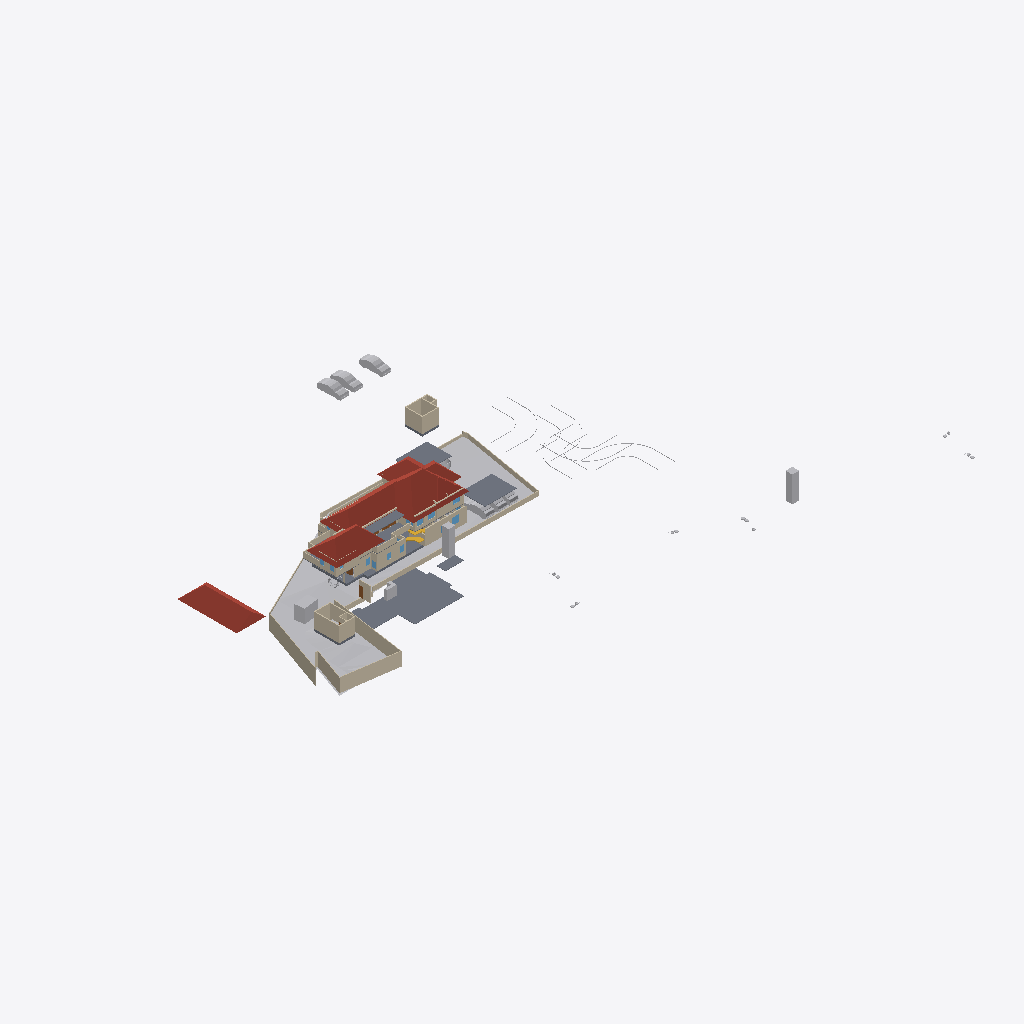
Isometric view of an IFC building model (IFC-SPF (STEP), schema IFC4X3, length unit metre), seen from the south-west, elements coloured by IFC class: 45 walls (beige), 18 other elements (light grey), 9 slabs (grey), 6 roofs (red-brown), 4 windows (light blue), 3 doors (brown), 2 stair flights (yellow).
Extent 123.3 m × 86.4 m × 24.2 m (x, y, z). Storeys (8): Road Level at 0.00 m; GF at 0.00 m; FF at 0.00 m; Concept at 0.00 m; Existing at 0.00 m; Roof at 0.00 m; Area at 0.00 m; Car Porch at 0.00 m. Elements (418): 136 IfcWall, 100 IfcFurniture, 49 IfcBuildingElementProxy, 33 IfcDoor, 29 IfcSanitaryTerminal, 27 IfcWindow, 13 IfcSlab, 7 IfcStairFlight, 7 IfcVehicle, 6 IfcRoof, 5 IfcColumn, 2 IfcGeographicElement.

HEADER;
FILE_DESCRIPTION(('ViewDefinition[DesignTransferView]'),'2;1');
FILE_NAME('Jailani.ifc','2026-01-07T13:50:35+05:30',(''),(''),'IfcOpenShell 0.8.4','Bonsai 0.8.4','Nobody');
FILE_SCHEMA(('IFC4X3'));
ENDSEC;
DATA;
#1=IFCPROJECT('1rEyq$MlvDVO9q4X_6O_vh',$,'My Project',$,$,$,$,(#14,#26),#9);
#31=IFCSITE('2ymv4STDrDCBgdvlSnG91s',$,'My Site',$,$,#54,$,$,$,$,$,$,$,$);
#37=IFCBUILDING('0WCwdFWaT3fvN6dYFJV0G3',$,'My Building',$,$,#60,$,$,$,$,$,$);
#43=IFCBUILDINGSTOREY('3glIUxBxj019WI9WL2_LBp',$,'Road Level',$,$,#66,$,$,$,$);
#2091=IFCBUILDINGSTOREY('0gksAyAJzF1eVdNHxF82jx',$,'GF',$,$,#146917,$,$,$,$);
#9684=IFCBUILDINGSTOREY('0GW8AoQ6z9OfFkHNDnUrmB',$,'FF',$,$,#146452,$,$,$,$);
#36449=IFCBUILDINGSTOREY('08MXqDc890wx$ikiXcsfjl',$,'Concept',$,$,#36465,$,$,$,$);
#37612=IFCBUILDINGSTOREY('3FqJSqHaz8MQtwN4CzJUgT',$,'Existing',$,$,#37627,$,$,$,$);
#39460=IFCBUILDINGSTOREY('2$v9ldK6P2VucsJp$wo$TV',$,'Roof',$,$,#39475,$,$,$,$);
#119304=IFCBUILDINGSTOREY('0qBaI9Ey94591kdt6C2Jnr',$,'Area',$,$,#119319,$,$,$,$);
#129129=IFCBUILDINGSTOREY('3kIur_wS960wa7BjgB$p1C',$,'Car Porch',$,$,#129145,$,$,$,$);
#1788=IFCGEOGRAPHICELEMENT('2G7_FUH1TFnfA2p0BceQCt',$,'Site',$,$,#100204,#1804,$,.TERRAIN.);
#76545=IFCSLAB('2aCiXPnYz8$gA8qCOugHjJ',$,'Slab',$,$,#129097,#76566,$,$);
#79606=IFCROOF('1NEastO1X6N9DvNmgS8S$Q',$,'Hometheatre',$,$,#81870,#79612,$,.HIP_ROOF.);
#144440=IFCROOF('0oMU0R$P993hWI_IvlftrS',$,'Hometheatre',$,$,#145478,#144446,$,.HIP_ROOF.);
#145303=IFCROOF('3s8dS1E$b9NxPfp_s5Y7_n',$,'Hometheatre',$,$,#145493,#145309,$,.HIP_ROOF.);
#129270=IFCROOF('2M$WZ$l3D2AefNjHoDQk5e',$,'Hometheatre',$,$,#129303,#129276,$,.HIP_ROOF.);
#89125=IFCROOF('3QG_sn$6D8wh3KWg2rDEP$',$,'Hometheatre',$,$,#145473,#89131,$,.HIP_ROOF.);
#2607=IFCWALL('0hLi5deXP5Zfo$NOtNZznY',$,'Wall',$,$,#112989,#2613,$,$);
#154220=IFCSLAB('293T1aXJn5K8p94uzSqeT1',$,'Slab',$,$,#154350,#154241,$,$);
#2532=IFCWALL('2uoMgyRXTBJAXpnQJxkX2y',$,'Wall',$,$,#113095,#2538,$,$);
#2632=IFCWALL('1hiIP0I5r0ZAybbUAFoviW',$,'Wall',$,$,#112940,#2638,$,$);
#150839=IFCSLAB('3jn$6_RWvACe67VzawyFlT',$,'Slab',$,$,#150840,#150864,$,$);
#4726=IFCSLAB('2FiUBYKgX14Ok5pfpzPww9',$,'Slab',$,$,#147072,#4737,$,$);
#4239=IFCBUILDINGELEMENTPROXY('3q7lNd2p17oe3AMat8N37d',$,'Toilet 2',$,$,#81645,#4249,$,.COMPLEX.);
#3370=IFCWALL('0xoPJC_XvDxeOzIZpSQWPO',$,'Wall',$,$,#35160,#3381,$,$);
#86840=IFCWALL('1zaCosLNjApxxIMARr_CVV',$,'Wall',$,$,#147102,#86851,$,$);
#60677=IFCWALL('18dA7i_Sb71RfCHKrpu8gf',$,'Wall',$,$,#155137,#60688,$,$);
#23555=IFCTRANSPORTELEMENT('10_X8X5DHBYv3U3r1ASSTk',$,'TransportElement',$,$,#146982,#23564,$,$);
#80165=IFCTRANSPORTELEMENT('3e3Q4k1592$RuhbEiGY1JY',$,'TransportElement',$,$,#147307,#80195,$,$);
#40601=IFCVEHICLE('2n0InfZ3983xlP1tLNpSFe',$,'Vehicle',$,$,#41081,#40614,$,$);
#40247=IFCVEHICLE('1o80UYAPX4cRrso8iBSkYA',$,'Vehicle',$,$,#41071,#40260,$,$);
#2407=IFCWALL('1wqYISk15EtxPgF1WYwVVh',$,'Wall',$,$,#100330,#2413,$,$);
#3433=IFCWALL('2gqgdNokT89Rrmjq1x$gkt',$,'Wall',$,$,#35105,#3444,$,$);
#40568=IFCVEHICLE('3YADKfQzbBmOkqjeAW8eZC',$,'Vehicle',$,$,#41076,#40581,$,$);
#2582=IFCWALL('3AhfTEAr96zBOu2JT1DiVf',$,'Wall',$,$,#113113,#2588,$,$);
#40902=IFCROOF('0NQmnSdgH4pOZ3l6AOOmoo',$,'Hometheatre',$,$,#89124,#40908,$,.HIP_ROOF.);
#145823=IFCSLAB('3kQEb2IDPBb8zFgdBxTAB7',$,'Slab',$,$,#146907,#145844,$,$);
#103859=IFCVEHICLE('0Rj7kGn8PAKQhJ_nG_1K0p',$,'Vehicle',$,$,#154340,#103872,$,$);
#59578=IFCWALL('18OzynGbzFkxUyJxJqUeri',$,'Wall',$,$,#155087,#59589,$,$);
#128974=IFCSLAB('2I4mMTtdz3heLV_7wIuT8I',$,'Slab',$,$,#146667,#129060,$,$);
#82494=IFCWALL('114z9vmOj61f0ByT8PV_4j',$,'Wall',$,$,#147497,#82505,$,$);
#102599=IFCWALL('0rRWeOmxf4Nhxloe51FnnU',$,'Wall',$,$,#147512,#102610,$,$);
#101839=IFCWALL('05GeNlEqH0efYPT5LNcXVO',$,'Wall',$,$,#147107,#101850,$,$);
#75549=IFCWALL('36oGwTk25DYRf$Ld17aTG9',$,'Wall',$,$,#146662,#75560,$,$);
#121662=IFCWALL('1BWH$vHq53de7ALB12b4Gj',$,'Wall',$,$,#154355,#121673,$,$);
#3190=IFCWALL('193oymhqH3WPw9ieWVOFsJ',$,'Wall',$,$,#36281,#3201,$,$);
#86870=IFCWALL('1_fX$FEwXFLOJR8rOkkV$4',$,'Wall',$,$,#147097,#86881,$,$);
#120536=IFCWALL('2FDQOO56jA8Azr6TXUl4T5',$,'Wall',$,$,#155162,#120547,$,$);
#145334=IFCSLAB('3x$oa6hEzDgunyMPPqRDZS',$,'Slab',$,$,#146897,#145359,$,$);
#129995=IFCWALL('1Z9eHqjeDCUunatWpNmH5c',$,'Wall',$,$,#146697,#130006,$,$);
#121530=IFCWALL('1PIIkYHrv2mO37HdvZzTBR',$,'Wall',$,$,#146842,#121541,$,$);
#108669=IFCFURNITURE('3bCYOyBxHA5AHLAMUemJi_',$,'Furniture',$,$,#154086,#108680,$,$);
#90183=IFCWALL('2cQ1neTIf7g8mdYgs0yfIT',$,'Wall',$,$,#154126,#90194,$,$);
#82434=IFCWALL('059f8C5Ij6hxgsaUDduYJj',$,'Wall',$,$,#147492,#82445,$,$);
#137814=IFCWALL('1f8DAwyeXD_PWof1TdUb_8',$,'Wall',$,$,#146837,#137825,$,$);
#82574=IFCWALL('3veTVo1x91keaYPqQBOA6u',$,'Wall',$,$,#147517,#82585,$,$);
#82694=IFCVEHICLE('1WbX0ZaZv1EAj6UxZaEAuW',$,'Vehicle',$,$,#154335,#82707,$,$);
#145566=IFCVEHICLE('0GR5tKgTv9_RA8i68F_qsM',$,'Vehicle',$,$,#154345,#145579,$,$);
#138679=IFCWALL('0fLQKKdFD4Xw5zTdyOB_Hj',$,'Wall',$,$,#146827,#138690,$,$);
#86943=IFCWALL('2f2pLvPszF0xVQvVxkOD$B',$,'Wall',$,$,#147187,#86954,$,$);
#75649=IFCWALL('2gTor6mr53hg_pswciWXP$',$,'Wall',$,$,#146762,#75660,$,$);
#138222=IFCWALL('1hhVIZ_Uv4yxcs$OnCvspb',$,'Wall',$,$,#146812,#138233,$,$);
#2381=IFCWALL('2ukC8AQQP85Rb_ZeT84bZY',$,'Wall',$,$,#112883,#2388,$,$);
#146017=IFCWALL('1YkU1m$4j5_uvSVEt6Gvox',$,'Wall',$,$,#149498,#146028,$,$);
#138307=IFCWALL('0uChOQuPT4Uh0CMOxDtnXz',$,'Wall',$,$,#146807,#138318,$,$);
#2507=IFCWALL('0zjDgr1wL5mfJb$oJ72rHP',$,'Wall',$,$,#112971,#2513,$,$);
#122264=IFCWALL('2jiJcs0pXAgAG0rrygpF9S',$,'Wall',$,$,#146672,#122275,$,$);
#43017=IFCBUILDINGELEMENTPROXY('3aYsPRn39B_hfstnZLeJpy',$,'BuildingElementProxy',$,$,#88418,#43030,$,$);
#42055=IFCBUILDINGELEMENTPROXY('3wwYmhSjv9weqNYZfzH9xT',$,'BuildingElementProxy',$,$,#88413,#42068,$,$);
#119444=IFCSLAB('1HaPt$rVH898ahLpgi_hqp',$,'Slab',$,$,#121464,#119465,$,$);
#2457=IFCWALL('38EbZ7mAL5TfofCc1aVwCP',$,'Wall',$,$,#113131,#2463,$,$);
#119404=IFCSLAB('1aZu1s_$9FNPL98$qgJvat',$,'Slab',$,$,#141859,#119425,$,$);
#76504=IFCWALL('3VFoUjnBz00vQzzjQsLCSn',$,'Wall',$,$,#146677,#76515,$,$);
#75219=IFCWALL('2g6vP6SXr4_gN9JJKpnNwn',$,'Wall',$,$,#155112,#75230,$,$);
#60594=IFCSTAIRFLIGHT('3K6s0TXK14hg3GYNy0Q3Ew',$,'StairFlight',$,$,#155057,#60602,$,9,8,0.160000006357829,0.150000005960464,.STRAIGHT.);
#4106=IFCBUILDINGELEMENTPROXY('3eKD0RJXX2cvK3v1N6xXAg',$,'Well',$,$,#81655,#4238,$,.COMPLEX.);
#45469=IFCBUILDINGELEMENTPROXY('0b4nwe_Ur2p96W4WE_ytTz',$,'BuildingElementProxy',$,$,#88423,#45482,$,$);
#41969=IFCBUILDINGELEMENTPROXY('34CNFuP7L4$g0jXxUngOCu',$,'BuildingElementProxy',$,$,#88408,#41982,$,$);
#41753=IFCBUILDINGELEMENTPROXY('1GRKmkjDv94ej3zzovNSwP',$,'BuildingElementProxy',$,$,#104093,#41766,$,$);
#138113=IFCWALL('18Ve9fwwbA1eLBdByWVr17',$,'Wall',$,$,#146862,#138124,$,$);
#115003=IFCWINDOW('2oXNspy859euzeOLgoIAtu',$,'Window',$,$,#155192,#115016,$,$,$,$,$,$);
#60792=IFCSTAIRFLIGHT('10ogIcYZLE9B5Yy0naKqkX',$,'StairFlight',$,$,#146852,#125393,$,8,7,0.159999996423721,0.150000005960464,.STRAIGHT.);
#84087=IFCWALL('18qKmovbzCNBDiM$fosjxa',$,'Wall',$,$,#154360,#84098,$,$);
#2557=IFCWALL('1jgfO0WGDDYQvoMLTOy$x_',$,'Wall',$,$,#113185,#2563,$,$);
#92804=IFCDOOR('1VdzqEA9b0JeaR4Di90Fc0',$,'Door',$,$,#154131,#92817,$,$,$,$,$,$);
#80504=IFCWALL('12NwpFmU98MAM6qOKwjUDK',$,'Wall',$,$,#146722,#80515,$,$);
#82464=IFCWALL('3sbKX$aw1AiPs9QYrpCTur',$,'Wall',$,$,#147507,#82475,$,$);
#75469=IFCWALL('1kCLsZUATDh8FaQCFGieUI',$,'Wall',$,$,#146572,#75480,$,$);
#126981=IFCDOOR('1Zmsv7KCv5EBgQmLLVel1w',$,'Door',$,$,#136181,#126994,$,$,$,$,$,$);
#127251=IFCWINDOW('3IV7GPPqzBx9EEtKZd1h2z',$,'Window',$,$,#127467,#127347,$,$,$,$,$,$);
#86900=IFCWALL('1aeQ_VI9P6Kxd7IMz03byN',$,'Wall',$,$,#147192,#86911,$,$);
#44400=IFCGEOGRAPHICELEMENT('1ijp4spyP8GBGp3uN8hwYJ',$,'Grass',$,$,#146987,#44410,$,.VEGETATION.);
#127277=IFCWINDOW('3mF_QYy1X5XhF6t657gOEe',$,'Window',$,$,#127701,#127377,$,$,$,$,$,$);
#2432=IFCWALL('1qBEh3Vc9ECAZABChTAhje',$,'Wall',$,$,#149456,#2438,$,$);
#119479=IFCWALL('2yBFWzyVzE4fLPhSDgAm7T',$,'Wall',$,$,#147197,#119490,$,$);
#127597=IFCWINDOW('2hC8JKHo5CiwkILgU7m0Op',$,'Window',$,$,#128515,#127610,$,$,$,$,$,$);
#103288=IFCDOOR('3cTIWM4lTFRgI52Fef_Ug9',$,'Door',$,$,#154867,#103301,$,$,$,$,$,$);
ENDSEC;
